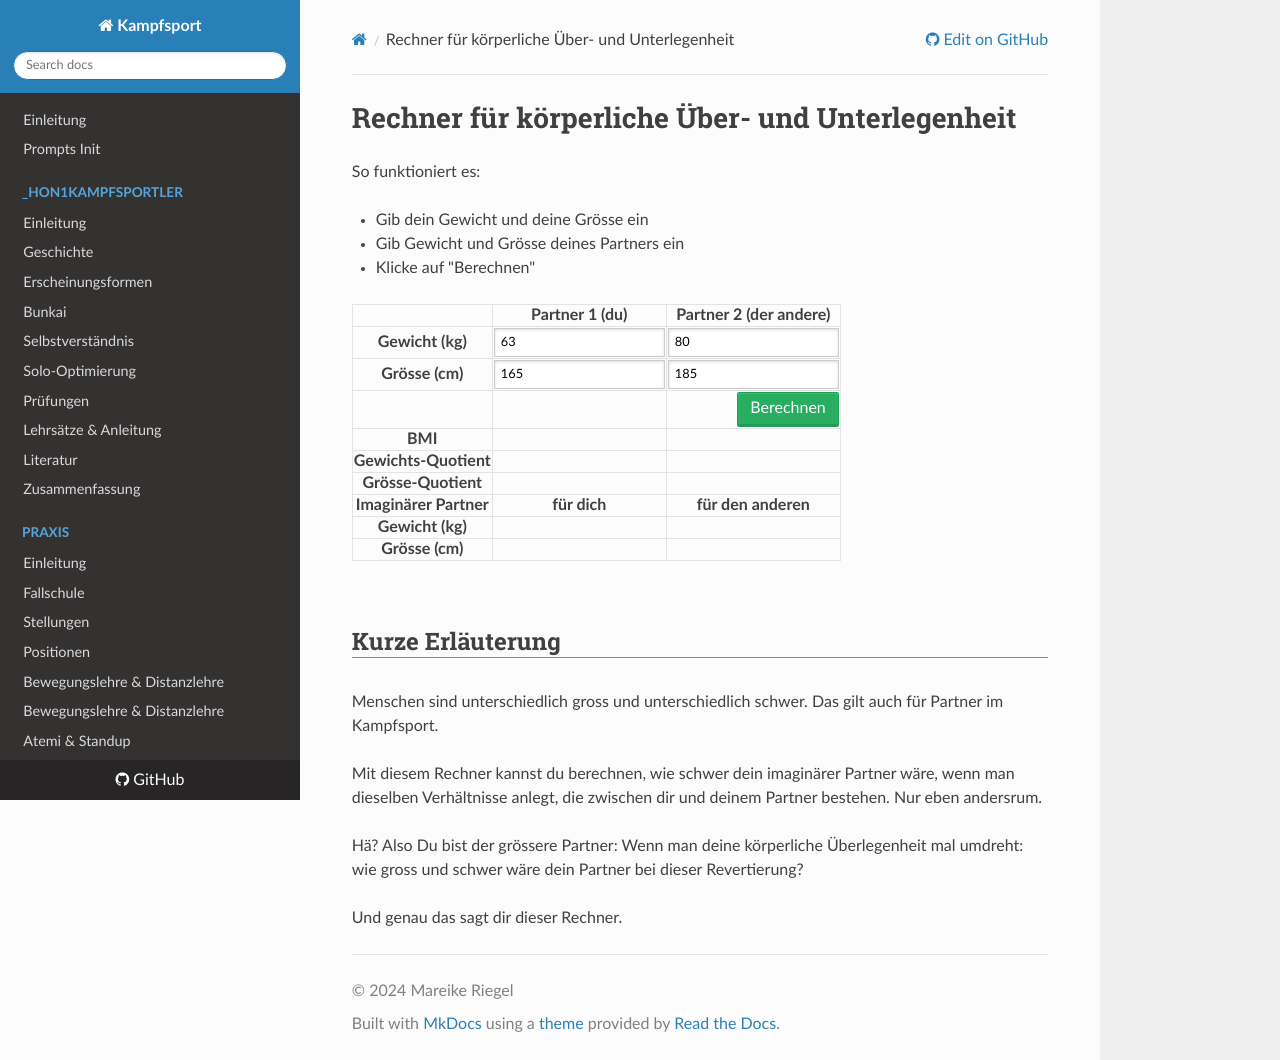

repository: hoochicken/kampfsport · page: _archive/calculator/index.html · generator: mkdocs

# Rechner für körperliche Über- und Unterlegenheit

{!assets/calculator.md!}

## Kurze Erläuterung

Menschen sind unterschiedlich gross und unterschiedlich schwer.
Das gilt auch für Partner im Kampfsport.

Mit diesem Rechner kannst du berechnen, wie schwer dein imaginärer Partner wäre, wenn man dieselben Verhältnisse anlegt, die zwischen dir und deinem Partner bestehen.
Nur eben andersrum.

Hä? Also Du bist der grössere Partner: Wenn man deine körperliche Überlegenheit mal umdreht: wie gross und schwer wäre dein Partner bei dieser Revertierung?

Und genau das sagt dir dieser Rechner.
